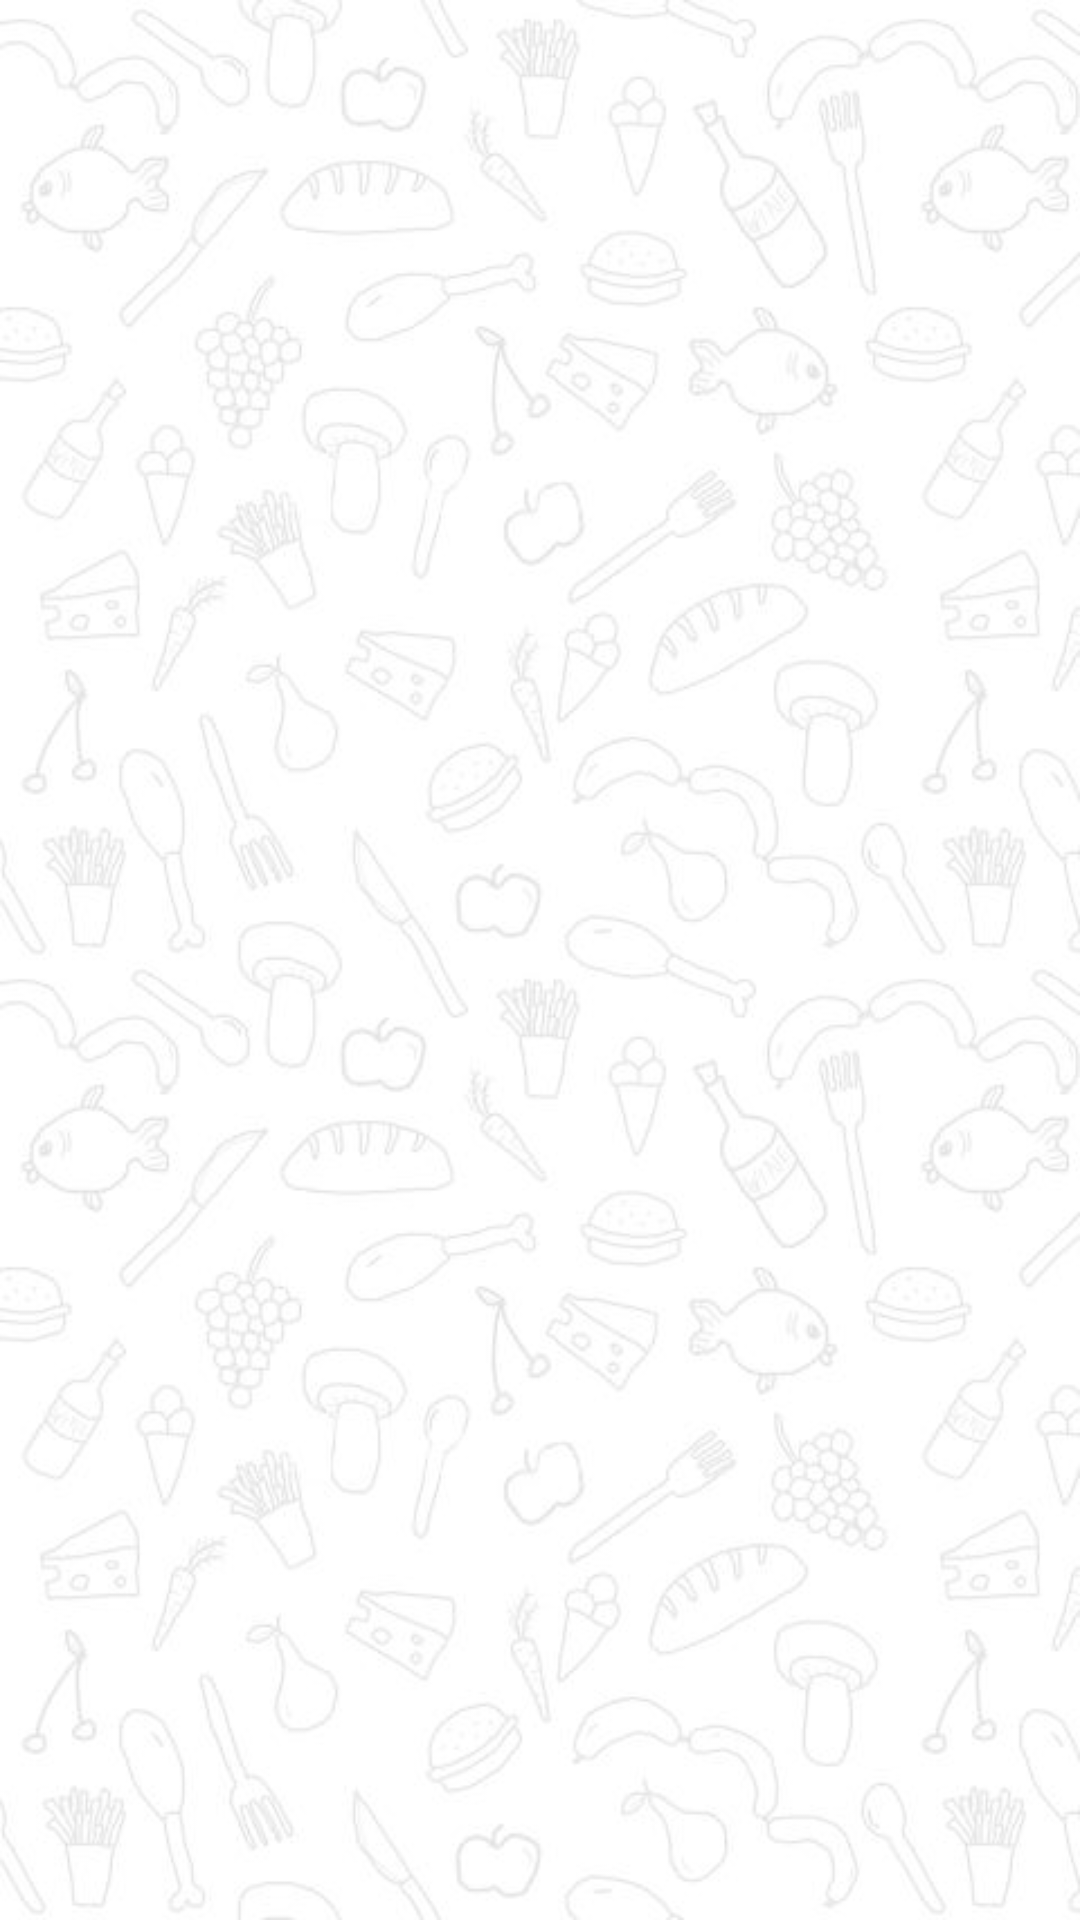

Android layout source for this screen:
<!-- AndroidManifest.xml: application theme Theme.Cookit -->
<!-- res/layout/fragment_list_with_empty_container.xml -->
<FrameLayout xmlns:android="http://schemas.android.com/apk/res/android"
    android:layout_width="match_parent"
    android:layout_height="match_parent"
    android:background="@drawable/bawono_cookit_background" >
    <FrameLayout android:id="@android:id/empty"
        android:layout_width="wrap_content"
        android:layout_height="wrap_content"
        android:layout_gravity="center"
        android:visibility="gone" />
    <TextView android:id="@+id/tv_emptyList"
        android:layout_width="wrap_content"
        android:layout_height="wrap_content"
        android:layout_gravity="center"
        android:visibility="gone" />
    <ListView android:id="@android:id/list"
        android:layout_width="match_parent"
        android:layout_height="match_parent"
        android:cacheColorHint="@android:color/white"
        android:drawSelectorOnTop="false" />
</FrameLayout>
<!-- resources referenced by this layout -->
<resources>
  <!-- drawable selectable_background_cookitv2 (drawable) -->
  <?xml version="1.0" encoding="utf-8"?>
  
  
  <selector xmlns:android="http://schemas.android.com/apk/res/android"
          android:exitFadeDuration="@android:integer/config_mediumAnimTime" >
      <item android:state_pressed="false" android:state_focused="true" android:drawable="@drawable/list_focused_cookitv2" />
      <item android:state_pressed="true" android:drawable="@drawable/pressed_background_cookitv2" />
      <item android:drawable="@android:color/transparent" />
  </selector>
  <style name="PopupMenu.Cookit" parent="@style/Widget.Sherlock.ListPopupWindow">	
          <item name="android:popupBackground">@drawable/menu_dropdown_panel_cookitv2</item>	
      </style>
  <style name="DropDownListView.Cookit" parent="@style/Widget.Sherlock.ListView.DropDown">
          <item name="android:listSelector">@drawable/selectable_background_cookitv2</item>
      </style>
  <style name="ActionBarTabStyle.Cookit" parent="@style/Widget.Sherlock.ActionBar.TabView">
          <item name="android:background">@drawable/tab_indicator_ab_cookitv2</item>
      </style>
  <style name="DropDownNav.Cookit" parent="@style/Widget.Sherlock.Spinner.DropDown.ActionBar">
          <item name="android:background">@drawable/spinner_background_ab_cookitv2</item>
          <item name="android:popupBackground">@drawable/menu_dropdown_panel_cookitv2</item>
          <item name="android:dropDownSelector">@drawable/selectable_background_cookitv2</item>
      </style>
  <style name="ActionBar.Solid.Cookit" parent="@style/Widget.Sherlock.Light.ActionBar.Solid.Inverse">
          <item name="background">@drawable/ab_solid_cookitv2</item>
          <item name="backgroundStacked">@drawable/ab_stacked_solid_cookitv2</item>
          <item name="backgroundSplit">@drawable/ab_bottom_solid_cookitv2</item>
          <item name="progressBarStyle">@style/ProgressBar.Cookit</item>
      </style>
  <style name="ActionButton.CloseMode.Cookit" parent="@style/Widget.Sherlock.ActionButton.CloseMode">
          <item name="android:background">@drawable/btn_cab_done_cookit</item>
      </style>
  <style name="Theme.Cookit.Widget" parent="@style/Theme.Sherlock">
          <item name="popupMenuStyle">@style/PopupMenu.Cookit</item>
          <item name="dropDownListViewStyle">@style/DropDownListView.Cookit</item>
      </style>
  <!-- drawable pressed_background_cookitv2 (drawable) -->
  <?xml version="1.0" encoding="utf-8"?>
  
  
  <shape xmlns:android="http://schemas.android.com/apk/res/android" android:shape="rectangle">
      <solid android:color="@color/pressed_cookitv2" />
  </shape>
  <!-- drawable spinner_background_ab_cookitv2 (drawable) -->
  <?xml version="1.0" encoding="utf-8"?>
  
  
  <selector xmlns:android="http://schemas.android.com/apk/res/android">
      <item android:state_enabled="false"
          android:drawable="@drawable/spinner_ab_disabled_cookitv2" />
      <item android:state_pressed="true"
          android:drawable="@drawable/spinner_ab_pressed_cookitv2" />
      <item android:state_pressed="false" android:state_focused="true"
          android:drawable="@drawable/spinner_ab_focused_cookitv2" />
      <item android:drawable="@drawable/spinner_ab_default_cookitv2" />
  </selector>
  <style name="ProgressBar.Cookit" parent="@style/Widget.Sherlock.ProgressBar.Horizontal">
          <item name="android:progressDrawable">@drawable/progress_horizontal_cookitv2</item>
      </style>
  <!-- drawable btn_cab_done_cookit (drawable) -->
  <?xml version="1.0" encoding="utf-8"?>
  <selector xmlns:android="http://schemas.android.com/apk/res/android">
      <item android:state_pressed="true"
          android:drawable="@drawable/btn_cab_done_pressed_cookitv2" />
      <item android:state_focused="true" android:state_enabled="true"
          android:drawable="@drawable/btn_cab_done_focused_cookitv2" />
      <item android:state_enabled="true"
          android:drawable="@drawable/btn_cab_done_default_cookitv2" />
  </selector>
  <color name="pressed_cookitv2">#CC669900</color>
</resources>
